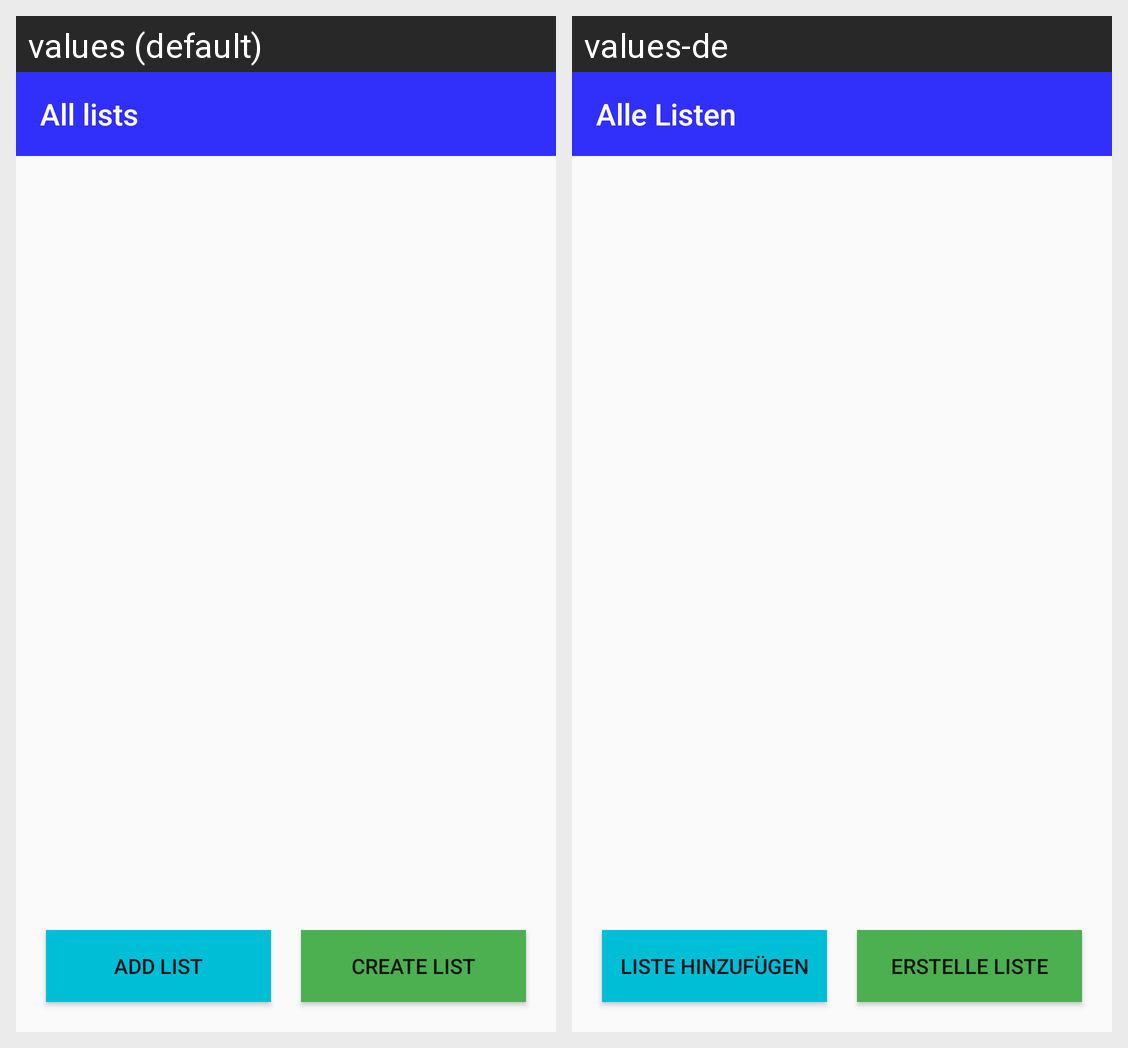

Translations of the strings shown on this Android screen, per locale in the grid:
Android screen res/layout/fragment_all_lists.xml rendered under 2 locales, left to right: values (default), values-de. Device: Nexus 5 (rendered at 1080×1920; each locale shown at half size, 540×960, under a caption strip naming it); theme AppTheme.
Strings drawn on this screen, with the default value and each locale's value (text and hints the layout hard-codes, and strings that could not be matched under every locale, appear in the picture but are not listed):

title_all_lists
  values: All lists
  values-de: Alle Listen

add_list
  values: Add list
  values-de: Liste hinzufügen

create_list
  values: Create list
  values-de: Erstelle Liste
